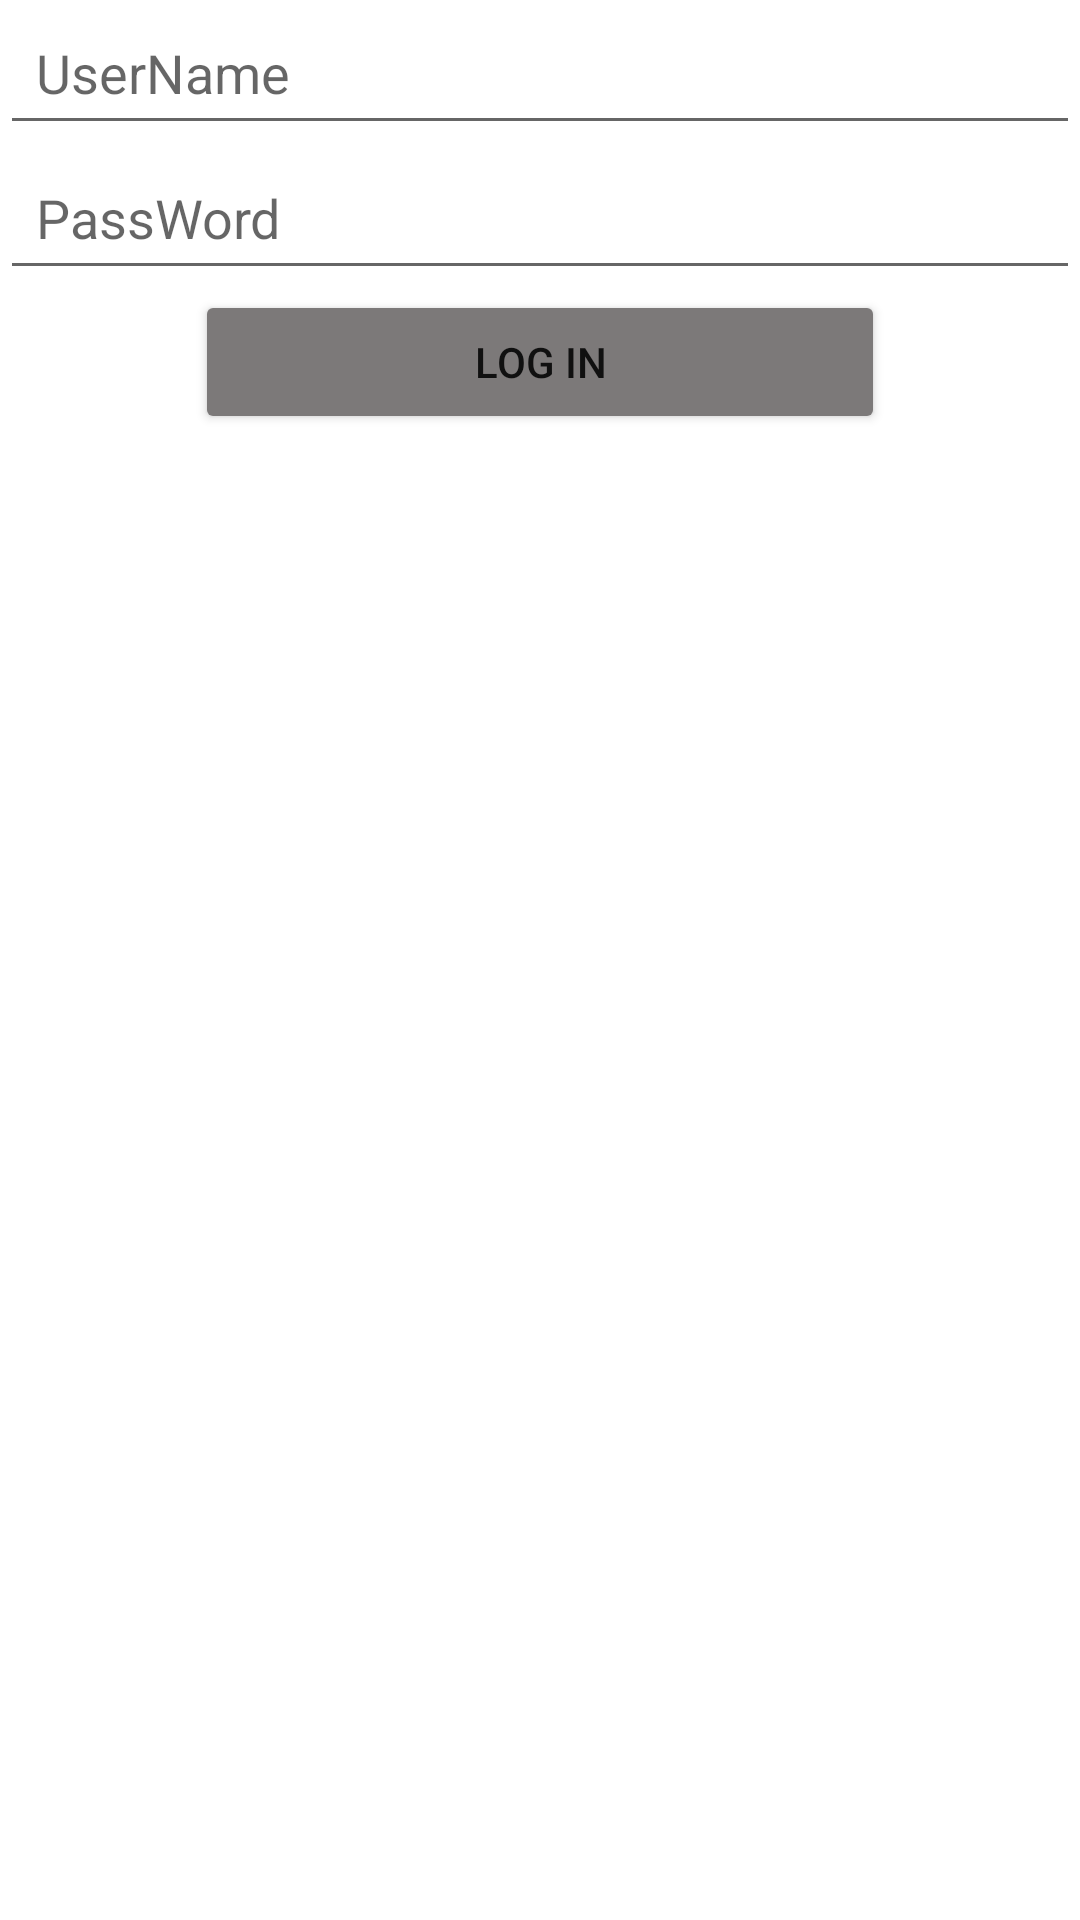

Here is an Android app screen rendered from its layout file. Give the layout XML and the strings, colors and styles it references.
<!-- AndroidManifest.xml: application theme Theme.UserRegistrationAndLoginSystem -->
<!-- res/layout/activity_login.xml -->
<?xml version="1.0" encoding="utf-8"?>
<androidx.constraintlayout.widget.ConstraintLayout xmlns:android="http://schemas.android.com/apk/res/android"
    xmlns:app="http://schemas.android.com/apk/res-auto"
    xmlns:tools="http://schemas.android.com/tools"
    android:layout_width="match_parent"
    android:layout_height="match_parent"
    tools:context=".MainActivity">

    <EditText
        android:id="@+id/etUserName"
        android:layout_width="match_parent"
        android:layout_height="wrap_content"
        android:hint="UserName"
        android:padding="12dp"
        app:layout_constraintEnd_toEndOf="parent"
        app:layout_constraintStart_toStartOf="parent"
        app:layout_constraintTop_toTopOf="parent"/>

    <EditText
        android:id="@+id/etPassword"
        android:layout_width="match_parent"
        android:layout_height="wrap_content"
        android:hint="PassWord"
        android:padding="12dp"
        app:layout_constraintEnd_toEndOf="parent"
        app:layout_constraintHorizontal_bias="0.5"
        app:layout_constraintStart_toStartOf="parent"
        app:layout_constraintTop_toBottomOf="@+id/etUserName"
        app:passwordToggleEnabled="true"/>

    <Button
        android:id="@+id/btnLogIn"
        android:layout_width="230dp"
        android:layout_height="wrap_content"
        android:backgroundTint="@color/Gray"
        android:padding="12dp"
        android:text="Log In"
        app:layout_constraintEnd_toEndOf="parent"
        app:layout_constraintStart_toStartOf="parent"
        app:layout_constraintTop_toBottomOf="@+id/etPassword" />


</androidx.constraintlayout.widget.ConstraintLayout>
<!-- resources referenced by this layout -->
<resources>
  <color name="Gray">#7C7979</color>
  <style name="Theme.UserRegistrationAndLoginSystem" parent="Theme.MaterialComponents.DayNight.DarkActionBar">
          
          <item name="colorPrimary">@color/purple_500</item>
          <item name="colorPrimaryVariant">@color/purple_700</item>
          <item name="colorOnPrimary">@color/white</item>
          
          <item name="colorSecondary">@color/teal_200</item>
          <item name="colorSecondaryVariant">@color/teal_700</item>
          <item name="colorOnSecondary">@color/black</item>
          
          <item name="android:statusBarColor">?attr/colorPrimaryVariant</item>
          
      </style>
  <color name="purple_500">#FF6200EE</color>
  <color name="purple_700">#FF3700B3</color>
  <color name="white">#FFFFFFFF</color>
  <color name="teal_200">#FF03DAC5</color>
  <color name="teal_700">#FF018786</color>
  <color name="black">#FF000000</color>
</resources>
